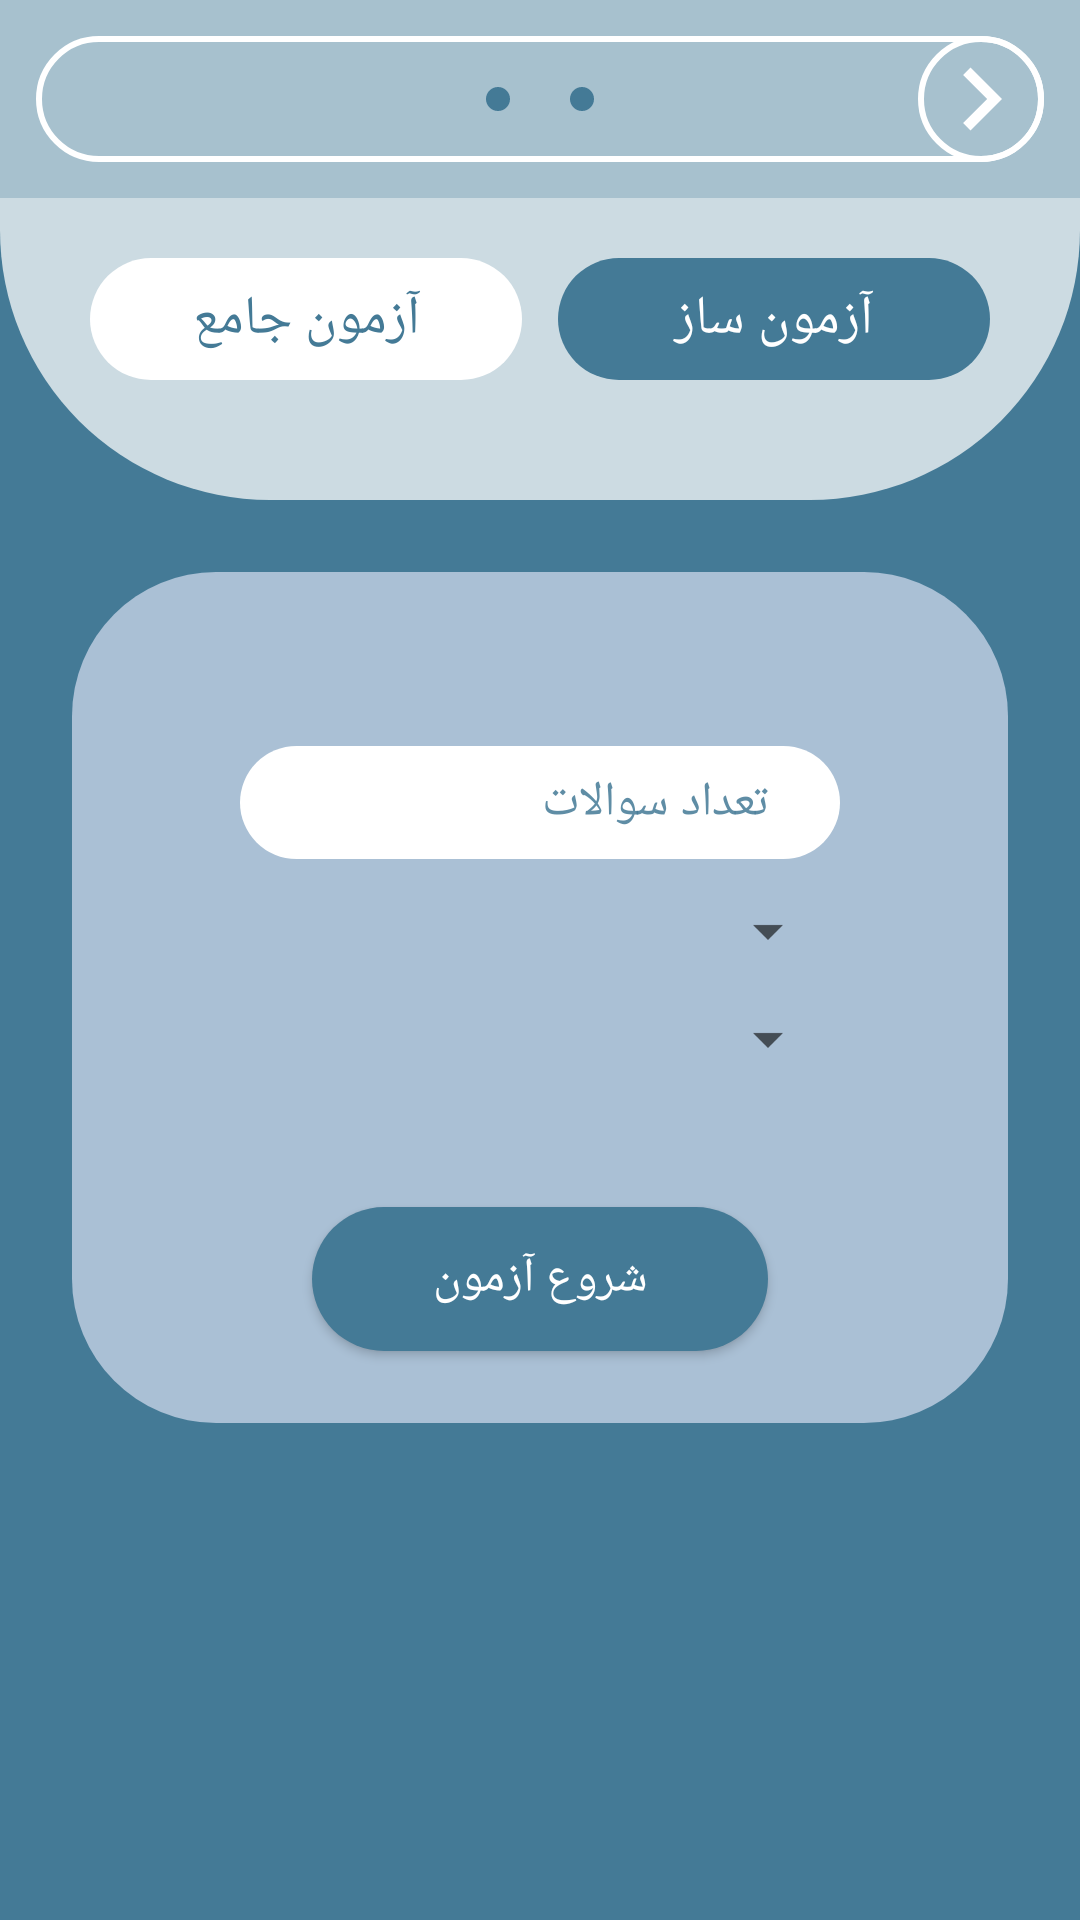

Reconstruct the res/layout file that produces this screen, plus the resources it refers to.
<!-- AndroidManifest.xml: application theme AppTheme -->
<!-- res/layout/test.xml -->
<?xml version="1.0" encoding="utf-8"?>

<RelativeLayout xmlns:android="http://schemas.android.com/apk/res/android"
    android:layout_width="match_parent"
    android:layout_height="match_parent"
    android:clickable="true"
    android:focusable="true"
    android:background="@color/colorPrimaryDark"
    android:paddingBottom="75dp">

    <RelativeLayout
        android:id="@+id/top"
        android:layout_width="match_parent"
        android:layout_height="wrap_content"
        android:paddingBottom="40dp"
        android:background="@drawable/bg_11">

        <include layout="@layout/toolbar" />

        <LinearLayout
            android:layout_below="@+id/toolbar"
            android:id="@+id/linear"
            android:layout_width="wrap_content"
            android:layout_height="wrap_content"
            android:minWidth="300dp"
            android:layout_centerHorizontal="true"
            android:layout_marginLeft="24dp"
            android:layout_marginRight="24dp"
            android:orientation="horizontal"
            android:layoutDirection="ltr"
            android:layout_marginTop="12dp"
            android:paddingTop="8dp"
            android:weightSum="2">

            <TextView
                android:id="@+id/is_not_global"
                android:layout_width="0dp"
                android:layout_weight="1"
                android:layout_height="wrap_content"
                android:textColor="@color/colorPrimaryDark"
                android:background="@drawable/bg_1"
                android:layout_marginRight="6dp"
                android:gravity="center"
                android:text="آزمون جامع"
                android:padding="8dp"
                android:textSize="18dp" />

            <TextView
                android:id="@+id/is_global"
                android:layout_width="0dp"
                android:layout_height="wrap_content"
                android:textColor="@color/white"
                android:gravity="center"
                android:text="آزمون ساز"
                android:padding="8dp"
                android:layout_weight="1"
                android:background="@drawable/bg_10"
                android:layout_marginLeft="6dp"
                android:textSize="18dp" />

        </LinearLayout>

    </RelativeLayout>

    <RelativeLayout
        android:id="@+id/random_quiz_relative"
        android:layout_width="match_parent"
        android:layout_height="wrap_content"
        android:background="@drawable/bg_8"
        android:paddingTop="48dp"
        android:layout_below="@+id/top"
        android:layout_margin="24dp">

        <EditText
            android:id="@+id/q_number"
            android:layout_width="200dp"
            android:layout_height="wrap_content"
            android:background="@drawable/edit_text"
            android:layout_centerHorizontal="true"
            android:layout_margin="10dp"
            android:inputType="number"
            android:textSize="16dp"
            android:hint="تعداد سوالات"
            android:textColorHint="@color/transparent_2"
            android:paddingTop="8dp"
            android:paddingBottom="8dp"
            android:paddingLeft="24dp"
            android:paddingRight="24dp"/>

        <Spinner
            android:id="@+id/spinner_one"
            android:layout_width="wrap_content"
            android:layout_height="wrap_content"
            android:layout_alignRight="@+id/q_number"
            android:textDirection="rtl"
            android:textAlignment="viewStart"
            android:layout_marginTop="2dp"
            android:layout_alignLeft="@id/q_number"
            android:layout_below="@+id/q_number"/>

        <Spinner
            android:id="@+id/spinner_two"
            android:layout_width="wrap_content"
            android:layout_height="wrap_content"
            android:layout_alignRight="@+id/q_number"
            android:layout_alignLeft="@id/q_number"
            android:layout_below="@+id/spinner_one"
            android:layout_marginTop="12dp"
            android:layout_marginBottom="20dp"/>

        <Button
            android:id="@+id/submit"
            android:layout_width="wrap_content"
            android:layout_height="wrap_content"
            android:layout_alignRight="@+id/q_number"
            android:layout_alignLeft="@id/q_number"
            android:layout_below="@+id/spinner_two"
            android:text="شروع آزمون"
            android:textColor="@color/white"
            android:textSize="16dp"
            android:layout_margin="24dp"
            android:background="@drawable/bg_3"/>


    </RelativeLayout>

    <androidx.recyclerview.widget.RecyclerView
        android:id="@+id/complete_quiz_recycler"
        android:layout_width="match_parent"
        android:layout_height="match_parent"
        android:visibility="gone"
        android:layout_below="@id/top" />

</RelativeLayout>
<!-- res/layout/toolbar.xml (included above) -->
<?xml version="1.0" encoding="utf-8"?>

<RelativeLayout xmlns:android="http://schemas.android.com/apk/res/android"
    android:layout_width="match_parent"
    android:layout_height="wrap_content"
    android:id="@+id/toolbar"
    android:background="@color/transparent_1">

  <RelativeLayout
      android:layout_width="match_parent"
      android:layout_height="42dp"
      android:layout_margin="12dp"
      android:background="@drawable/bg_7">

    <ImageView
        android:layout_width="8dp"
        android:layout_height="8dp"
        android:layout_gravity="center_vertical"
        android:layout_marginRight="6dp"
        android:layout_marginTop="2dp"
        android:layout_toLeftOf="@+id/title"
        android:layout_centerVertical="true"
        android:background="@drawable/bg_3" />

    <TextView
        android:id="@+id/title"
        android:layout_width="wrap_content"
        android:layout_height="wrap_content"
        android:layout_centerHorizontal="true"
        android:layout_centerVertical="true"
        android:textColor="@color/white"
        android:textSize="18dp"
        android:padding="4dp"
        android:gravity="center"/>

    <ImageView
        android:layout_width="8dp"
        android:layout_height="8dp"
        android:layout_gravity="center_vertical"
        android:layout_marginLeft="6dp"
        android:layout_marginTop="2dp"
        android:layout_toRightOf="@+id/title"
        android:layout_centerVertical="true"
        android:background="@drawable/bg_3" />

    <RelativeLayout
        android:id="@+id/back_button"
        android:layout_width="42dp"
        android:layout_height="42dp"
        android:background="@drawable/bg_7"
        android:layout_alignParentRight="true">

      <ImageView
          android:layout_width="match_parent"
          android:layout_height="match_parent"
          android:src="@drawable/ic_right"/>

    </RelativeLayout>

  </RelativeLayout>

</RelativeLayout>
<!-- resources referenced by this layout -->
<resources>
  <color name="colorPrimaryDark">#447a96</color>
  <color name="transparent_1">#68729BB1</color>
  <color name="transparent_2">#DA447A96</color>
  <color name="white">#fff</color>
  <!-- drawable bg_1 (drawable) -->
  <?xml version="1.0" encoding="utf-8"?>
  
  <shape xmlns:android="http://schemas.android.com/apk/res/android">
  
      <solid android:color="#fff"/>
  
      <corners android:radius="64dp"/>
  </shape>
  <!-- drawable bg_10 (drawable) -->
  <?xml version="1.0" encoding="utf-8"?>
  
  <shape xmlns:android="http://schemas.android.com/apk/res/android">
  
      <solid android:color="#447a96"/>
  
      <corners android:radius="64dp"/>
  </shape>
  <!-- drawable bg_11 (drawable) -->
  <?xml version="1.0" encoding="utf-8"?>
  
  <shape xmlns:android="http://schemas.android.com/apk/res/android">
  
      <corners
          android:bottomLeftRadius="90dp"
          android:bottomRightRadius="90dp" />
  
      <solid android:color="#ccdbe2" />
  </shape>
  <!-- drawable bg_3 (drawable) -->
  <?xml version="1.0" encoding="utf-8"?>
  
  <shape xmlns:android="http://schemas.android.com/apk/res/android"
      android:shape="rectangle">
  
      <corners android:radius="24dp"/>
  
      <solid android:color="#447a96" />
  </shape>
  <!-- drawable bg_7 (drawable) -->
  <?xml version="1.0" encoding="utf-8"?>
  
  <shape xmlns:android="http://schemas.android.com/apk/res/android">
  
      <corners android:radius="48dp" />
  
      <stroke
          android:color="#fff"
          android:width="2dp" />
  
  </shape>
  <!-- drawable bg_8 (drawable) -->
  <?xml version="1.0" encoding="utf-8"?>
  
  <shape xmlns:android="http://schemas.android.com/apk/res/android">
  
      <corners android:radius="48dp" />
  
      <solid android:color="#aac0d5" />
  </shape>
  <!-- drawable edit_text (drawable) -->
  <shape xmlns:android="http://schemas.android.com/apk/res/android"
      android:shape="rectangle">
      <solid android:color="#FFFFFF" />
      <corners
          android:bottomRightRadius="24dp"
          android:bottomLeftRadius="24dp"
          android:topLeftRadius="24dp"
          android:topRightRadius="24dp" />
  </shape>
  <!-- drawable ic_right (drawable) -->
  <vector xmlns:android="http://schemas.android.com/apk/res/android"
      android:width="24dp"
      android:height="24dp"
      android:viewportWidth="24.0"
      android:viewportHeight="24.0">
      <path
          android:fillColor="#fff"
          android:pathData="M10,6L8.59,7.41 13.17,12l-4.58,4.59L10,18l6,-6z"/>
  </vector>
  <style name="AppTheme" parent="Theme.AppCompat.Light.NoActionBar">
          
          <item name="colorPrimary">@color/colorPrimary</item>
          <item name="colorPrimaryDark">@color/colorPrimaryDark</item>
          <item name="colorAccent">@color/colorAccent</item>
  
          <item name="android:windowDisablePreview">true</item>
          <item name="android:windowTranslucentStatus">true</item>
          <item name="android:windowTranslucentNavigation">true</item>
  
          <item name="android:fitsSystemWindows">true</item>
  
      </style>
  <color name="colorPrimary">#729bb1</color>
  <color name="colorAccent">#ccdbe2</color>
</resources>
